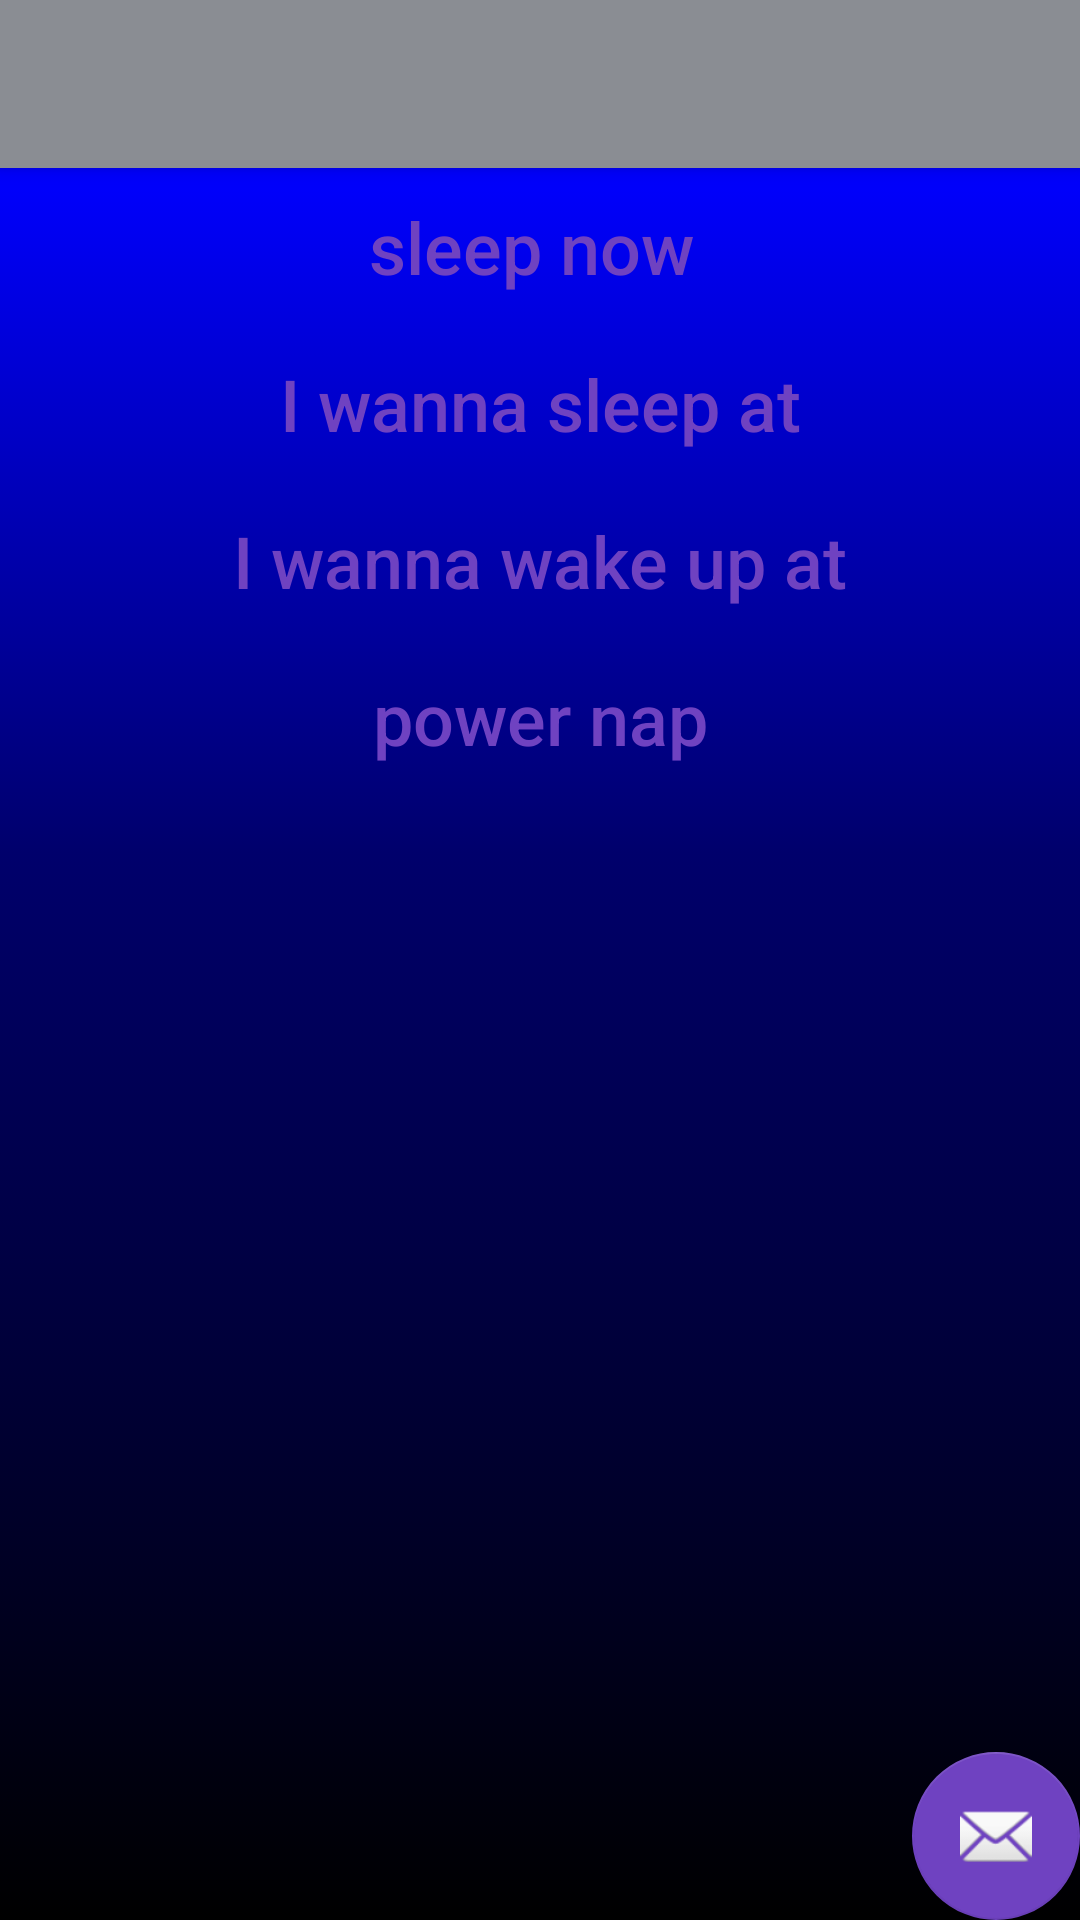

Write the Android layout XML for this screen, with the resource values it uses.
<!-- AndroidManifest.xml: application theme AppTheme -->
<!-- res/layout/activity_snoozr_main.xml -->
<?xml version="1.0" encoding="utf-8"?>
<android.support.design.widget.CoordinatorLayout xmlns:android="http://schemas.android.com/apk/res/android"
    xmlns:app="http://schemas.android.com/apk/res-auto"
    xmlns:tools="http://schemas.android.com/tools"
    android:layout_width="match_parent"
    android:layout_height="match_parent"
    tools:context=".SnoozrMain">

    <android.support.design.widget.AppBarLayout
        android:layout_width="match_parent"
        android:layout_height="wrap_content"
        android:theme="@style/AppTheme.AppBarOverlay">

        <android.support.v7.widget.Toolbar
            android:id="@+id/toolbar"
            android:layout_width="match_parent"
            android:layout_height="?attr/actionBarSize"
            android:background="?attr/colorPrimary"
            app:popupTheme="@style/AppTheme.PopupOverlay" />

    </android.support.design.widget.AppBarLayout>

    <include layout="@layout/content_snoozr_main" />

    <android.support.design.widget.FloatingActionButton
        android:id="@+id/fab"
        android:layout_width="wrap_content"
        android:layout_height="wrap_content"
        android:layout_gravity="bottom|end"
        android:layout_margin="@dimen/fab_margin"
        app:srcCompat="@android:drawable/ic_dialog_email" />

</android.support.design.widget.CoordinatorLayout>
<!-- res/layout/content_snoozr_main.xml (included above) -->
<?xml version="1.0" encoding="utf-8"?>
<LinearLayout xmlns:android="http://schemas.android.com/apk/res/android"
    xmlns:app="http://schemas.android.com/apk/res-auto"
    xmlns:tools="http://schemas.android.com/tools"
    android:layout_width="match_parent"
    android:layout_height="match_parent"
    android:background="@drawable/gradient_background"
    android:orientation="vertical"

    app:layout_behavior="@string/appbar_scrolling_view_behavior"
    tools:context=".SnoozrMain"
    tools:showIn="@layout/activity_snoozr_main">


    <Button
        android:id="@+id/btnSleepNow"
        style="@style/Widget.AppCompat.Button.Borderless.Colored"
        android:layout_width="match_parent"
        android:layout_height="wrap_content"
        android:onClick="SetAlarm"
        android:text="@string/sleep_now"
        android:textAllCaps="false"
        android:textColor="@color/colorAccent"
        android:textSize="24sp" />
    <Button
        android:id="@+id/btnKnowBedTime"
        style="@style/Widget.AppCompat.Button.Borderless.Colored"
        android:layout_width="match_parent"
        android:layout_height="wrap_content"
        android:onClick="SelectBedTime"
        android:text="@string/i_know_my_bedtime"
        android:textAllCaps="false"
        android:textColor="@color/colorAccent"
        android:textSize="24sp" />
    <Button
        android:id="@+id/btnSelectWakeupTime"
        style="@style/Widget.AppCompat.Button.Borderless.Colored"
        android:layout_width="match_parent"
        android:layout_height="wrap_content"
        android:onClick="SelectWakeUp"
        android:text="@string/i_wanna_wake_up_at"
        android:textAllCaps="false"
        android:textColor="@color/colorAccent"
        android:textSize="24sp" />

    <Button
        android:id="@+id/btnPowerNap"
        style="@style/Widget.AppCompat.Button.Borderless.Colored"
        android:layout_width="match_parent"
        android:layout_height="wrap_content"
        android:onClick="PowerNap"
        android:text="@string/power_nap"
        android:textAllCaps="false"
        android:textColor="@color/colorAccent"
        android:textSize="24sp" />
</LinearLayout>
<!-- resources referenced by this layout -->
<resources>
  <color name="colorAccent">#6f42c1</color>
  <!-- drawable gradient_background (drawable) -->
  <?xml version="1.0" encoding="utf-8"?>
  <selector xmlns:android="http://schemas.android.com/apk/res/android">
  
      <item>
          <shape xmlns:android="http://schemas.android.com/apk/res/android" android:shape="rectangle" >
              <gradient
                  android:type="linear"
                  android:centerX="61%"
                  android:startColor="#FF000000"
                  android:centerColor="#FF00006C"
                  android:endColor="#FF0000ff"
                  android:angle="90"/>
          </shape>
      </item>
  </selector>
  <string name="i_know_my_bedtime">I wanna sleep at</string>
  <string name="i_wanna_wake_up_at">I wanna wake up at</string>
  <string name="power_nap">power nap</string>
  <string name="sleep_now">"sleep now "</string>
  <style name="AppTheme.AppBarOverlay" parent="ThemeOverlay.AppCompat.Dark.ActionBar" />
  <style name="AppTheme.PopupOverlay" parent="ThemeOverlay.AppCompat.Light" />
  <style name="AppTheme" parent="Theme.AppCompat.Light.DarkActionBar">
          
          <item name="colorPrimary">@color/colorPrimary</item>
          <item name="colorPrimaryDark">@color/colorPrimaryDark</item>
          <item name="colorAccent">@color/colorAccent</item>
          <item name="android:navigationBarColor">@color/colorBlackBackground</item>
          <item name="android:colorForeground">@android:color/white</item>
          <item name="android:colorBackground">@color/colorBlackBackground</item>
          <item name="android:textColorPrimary">@color/colorWhite</item>
  
  
      </style>
  <color name="colorPrimary">#8a8d93</color>
  <color name="colorPrimaryDark">#343a40</color>
  <color name="colorWhite">#FFFFFF</color>
</resources>
